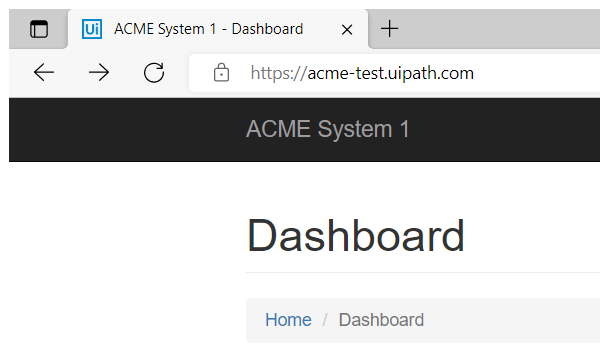
Task: Robotic Enterprise Framework Practice Module #2
Workflow: System1_Navigate_To_WI

Step 1: Attach Browser 'msedge.exe ACME' in window 'ACME System 1 *' (msedge.exe)
